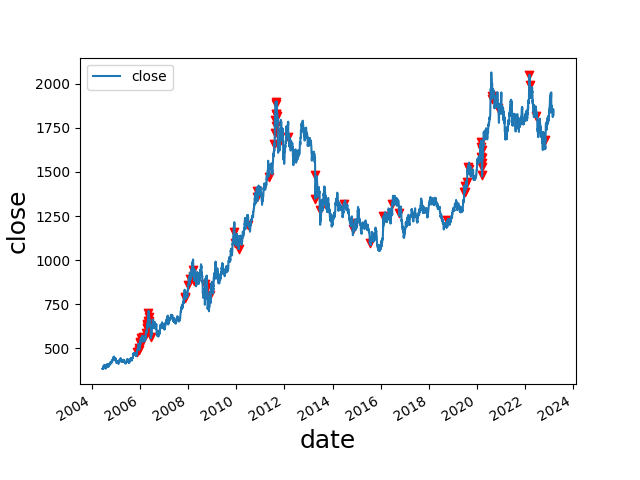

The table this chart was drawn from, first rows:
date, open, high, low, close, move, abs_move, st_dev, avg_move, st_dev_move, pct_move, abs_pct_move, st_dev_pct, st_dev_pct_move, diff, avg_diff, avg_diff_multiple, 2_st_dev_move, 3_st_dev_move, 2_st_dev_pct_move, 3_st_dev_pct_move, 2_mean_diff, 3_mean_diff, 2_st_dev_move_price
2005-11-16, 468.6, 478.8, 467.8, 478.7, 10.4, 10.4, 3.327, 2.537, 3.126, 0.02221, 0.02221, 0.007529, 2.95, 11.0, 4.94, 2.227, 1, 1, 1, 0, 1, 0, 478.7
2005-12-14, 513.7, 516.0, 504.6, 505.1, -12.0, 12.0, 3.46, 2.61, 3.469, -0.02321, 0.02321, 0.00767, 3.026, 11.4, 5.103, 2.234, 1, 1, 1, 1, 1, 0, 505.1
2005-12-20, 503.6, 507.8, 491.3, 492.1, -11.4, 11.4, 3.509, 2.618, 3.249, -0.02264, 0.02264, 0.007735, 2.927, 16.5, 5.209, 3.168, 1, 1, 1, 0, 1, 1, 492.1
2006-01-03, 519.2, 534.6, 518.5, 533.6, 17.3, 17.3, 3.693, 2.705, 4.684, 0.03351, 0.03351, 0.008004, 4.186, 16.1, 5.273, 3.053, 1, 1, 1, 1, 1, 1, 533.6
2006-01-06, 524.0, 539.7, 522.7, 539.2, 14.5, 14.5, 3.822, 2.765, 3.794, 0.02763, 0.02763, 0.0082, 3.37, 17.0, 5.356, 3.174, 1, 1, 1, 1, 1, 1, 539.2
2006-01-19, 540.5, 558.7, 540.2, 557.2, 14.7, 14.7, 4.125, 2.967, 3.564, 0.0271, 0.0271, 0.008661, 3.129, 18.5, 5.619, 3.292, 1, 1, 1, 1, 1, 1, 557.2
2006-02-07, 568.2, 571.2, 546.2, 548.7, -19.9, 19.9, 4.329, 3.054, 4.596, -0.035, 0.035, 0.008896, 3.934, 25.0, 5.908, 4.232, 1, 1, 1, 1, 1, 1, 548.7
2006-02-09, 552.5, 566.5, 552.5, 564.7, 15.1, 15.1, 4.425, 3.113, 3.413, 0.02747, 0.02747, 0.009047, 3.037, 14.0, 5.966, 2.347, 1, 1, 1, 1, 1, 0, 564.7
2006-02-10, 567.7, 568.2, 546.2, 550.5, -14.2, 14.2, 4.515, 3.152, 3.145, -0.02515, 0.02515, 0.009179, 2.739, 22.0, 6.026, 3.651, 1, 1, 1, 0, 1, 1, 550.5
2006-03-30, 573.0, 589.1, 571.0, 588.0, 15.3, 15.3, 4.948, 3.55, 3.092, 0.02672, 0.02672, 0.009729, 2.746, 18.1, 6.743, 2.684, 1, 1, 1, 0, 1, 0, 588.0
2006-04-17, 605.5, 615.2, 603.2, 613.5, 17.5, 17.5, 5.175, 3.765, 3.382, 0.02936, 0.02936, 0.01003, 2.927, 12.0, 7.024, 1.708, 1, 1, 1, 0, 0, 0, 613.5
2006-04-19, 621.6, 642.1, 621.0, 639.0, 17.8, 17.8, 5.289, 3.829, 3.365, 0.02865, 0.02865, 0.01016, 2.821, 21.1, 7.098, 2.972, 1, 1, 1, 0, 1, 0, 639.0
2006-04-20, 639.2, 645.2, 607.5, 613.2, -25.8, 25.8, 5.549, 3.93, 4.65, -0.04038, 0.04038, 0.0105, 3.847, 37.7, 7.231, 5.213, 1, 1, 1, 1, 1, 1, 613.2
2006-04-21, 613.1, 634.2, 610.1, 633.5, 20.3, 20.3, 5.682, 4.004, 3.573, 0.03311, 0.03311, 0.01068, 3.1, 24.1, 7.313, 3.295, 1, 1, 1, 1, 1, 1, 633.5
2006-04-28, 633.6, 655.5, 633.6, 653.7, 20.5, 20.5, 5.944, 4.199, 3.449, 0.03238, 0.03238, 0.01101, 2.94, 21.9, 7.585, 2.887, 1, 1, 1, 0, 1, 0, 653.7
2006-05-09, 679.7, 700.6, 677.7, 699.7, 21.5, 21.5, 6.207, 4.388, 3.464, 0.0317, 0.0317, 0.01128, 2.81, 22.9, 7.905, 2.897, 1, 1, 1, 0, 1, 0, 699.7
2006-05-15, 712.7, 719.7, 676.1, 679.5, -34.7, 34.7, 6.612, 4.549, 5.248, -0.04859, 0.04859, 0.0117, 4.152, 43.6, 8.252, 5.284, 1, 1, 1, 1, 1, 1, 679.5
2006-05-19, 683.0, 688.2, 650.6, 657.2, -27.5, 27.5, 6.867, 4.682, 4.004, -0.04016, 0.04016, 0.01201, 3.344, 37.6, 8.61, 4.367, 1, 1, 1, 1, 1, 1, 657.2
2006-05-24, 665.7, 669.6, 635.6, 642.1, -24.0, 24.0, 7.07, 4.807, 3.395, -0.03603, 0.03603, 0.01227, 2.937, 34.0, 8.898, 3.821, 1, 1, 1, 0, 1, 1, 642.1
2006-06-13, 604.1, 604.1, 560.5, 565.5, -38.7, 38.7, 7.674, 5.155, 5.043, -0.06405, 0.06405, 0.01317, 4.864, 43.6, 9.612, 4.536, 1, 1, 1, 1, 1, 1, 565.5
2007-11-12, 829.1, 831.2, 791.2, 793.4, -38.2, 38.2, 7.062, 5.124, 5.409, -0.04594, 0.04594, 0.01016, 4.519, 40.0, 9.833, 4.068, 1, 1, 1, 1, 1, 1, 793.4
2007-11-15, 812.2, 817.8, 782.2, 787.6, -24.6, 24.6, 7.276, 5.258, 3.381, -0.03029, 0.03029, 0.01039, 2.916, 35.6, 10.02, 3.553, 1, 1, 1, 0, 1, 1, 787.6
2008-01-02, 841.0, 861.0, 839.5, 857.2, 25.4, 25.4, 7.925, 5.802, 3.205, 0.03054, 0.03054, 0.01085, 2.814, 21.5, 10.97, 1.961, 1, 1, 1, 0, 0, 0, 857.2
2008-01-22, 860.9, 894.2, 849.6, 891.0, 27.3, 27.3, 8.373, 6.121, 3.26, 0.03161, 0.03161, 0.01116, 2.832, 44.6, 11.63, 3.836, 1, 1, 1, 0, 1, 1, 891.0
2008-03-19, 984.8, 996.8, 937.4, 942.7, -40.3, 40.3, 9.356, 6.79, 4.307, -0.041, 0.041, 0.01153, 3.556, 59.4, 13.31, 4.464, 1, 1, 1, 1, 1, 1, 942.7
2008-03-20, 938.8, 939.1, 904.4, 909.6, -33.1, 33.1, 9.601, 6.918, 3.448, -0.03511, 0.03511, 0.01176, 2.987, 34.7, 13.42, 2.586, 1, 1, 1, 0, 1, 0, 909.6
2008-04-01, 915.4, 920.5, 871.8, 883.3, -32.5, 32.5, 10.13, 7.341, 3.209, -0.03549, 0.03549, 0.01225, 2.898, 48.7, 13.95, 3.491, 1, 1, 1, 0, 1, 1, 883.3
2008-09-17, 778.5, 868.1, 777.0, 863.5, 85.5, 85.5, 14.07, 10.53, 6.075, 0.1099, 0.1099, 0.01647, 6.674, 91.1, 19.73, 4.616, 1, 1, 1, 1, 1, 1, 863.5
2008-10-10, 915.9, 931.1, 826.6, 849.6, -63.4, 63.4, 15.35, 11.35, 4.13, -0.06944, 0.06944, 0.0178, 3.902, 104.5, 22.06, 4.737, 1, 1, 1, 1, 1, 1, 849.6
2008-11-21, 743.9, 801.3, 742.2, 800.0, 55.0, 55.0, 16.37, 12.05, 3.361, 0.07383, 0.07383, 0.01938, 3.809, 59.1, 24.03, 2.46, 1, 1, 1, 1, 1, 0, 800.0
2009-12-04, 1206, 1212, 1147, 1161, -46.78, 46.78, 12.02, 9.278, 3.893, -0.03874, 0.03874, 0.01269, 3.052, 64.92, 18.37, 3.534, 1, 1, 1, 1, 1, 1, 1161
2009-12-17, 1139, 1142, 1095, 1097, -40.55, 40.55, 12.33, 9.351, 3.288, -0.03564, 0.03564, 0.01279, 2.785, 46.8, 18.56, 2.521, 1, 1, 1, 0, 1, 0, 1097
2010-02-04, 1106, 1111, 1060, 1064, -46.09, 46.09, 12.16, 9.147, 3.792, -0.04151, 0.04151, 0.01195, 3.473, 51.25, 17.93, 2.858, 1, 1, 1, 1, 1, 0, 1064
2010-07-01, 1243, 1244, 1196, 1198, -43.73, 43.73, 12.19, 9.015, 3.587, -0.03521, 0.03521, 0.0109, 3.231, 47.38, 17.8, 2.661, 1, 1, 1, 1, 1, 0, 1198
2010-11-04, 1349, 1393, 1348, 1391, 43.25, 43.25, 12.74, 9.355, 3.395, 0.03209, 0.03209, 0.01074, 2.988, 45.9, 18.48, 2.484, 1, 1, 1, 0, 1, 0, 1391
2010-11-15, 1373, 1377, 1356, 1360, -51.7, 51.7, 13.15, 9.562, 3.932, -0.03661, 0.03661, 0.01094, 3.347, 21.05, 18.65, 1.128, 1, 1, 1, 1, 0, 0, 1360
2011-05-05, 1518, 1522, 1462, 1474, -41.92, 41.92, 12.56, 9.177, 3.337, -0.02765, 0.02765, 0.009366, 2.953, 59.45, 18.13, 3.279, 1, 1, 1, 0, 1, 1, 1474
2011-08-02, 1619, 1659, 1616, 1658, 38.51, 38.51, 12.39, 9.21, 3.109, 0.02377, 0.02377, 0.008735, 2.722, 42.54, 18.69, 2.276, 1, 1, 1, 0, 1, 0, 1658
2011-08-08, 1684, 1720, 1682, 1718, 52.78, 52.78, 12.85, 9.465, 4.108, 0.0317, 0.0317, 0.008958, 3.538, 37.73, 18.95, 1.991, 1, 1, 1, 1, 0, 0, 1718
2011-08-10, 1742, 1797, 1737, 1792, 53.69, 53.69, 13.28, 9.691, 4.044, 0.03088, 0.03088, 0.009142, 3.378, 59.59, 19.34, 3.082, 1, 1, 1, 1, 1, 1, 1792
2011-08-22, 1866, 1898, 1858, 1896, 44.94, 44.94, 14.06, 10.35, 3.196, 0.02427, 0.02427, 0.009475, 2.562, 39.84, 20.3, 1.962, 1, 1, 1, 0, 0, 0, 1896
2011-08-23, 1908, 1912, 1823, 1829, -67.14, 67.14, 14.73, 10.6, 4.558, -0.0354, 0.0354, 0.009756, 3.629, 88.29, 20.61, 4.283, 1, 1, 1, 1, 1, 1, 1829
2011-08-24, 1834, 1854, 1750, 1760, -69.42, 69.42, 15.41, 10.88, 4.506, -0.03795, 0.03795, 0.01007, 3.769, 104, 20.99, 4.956, 1, 1, 1, 1, 1, 1, 1760
2011-08-26, 1771, 1827, 1757, 1825, 55.2, 55.2, 15.76, 11.09, 3.502, 0.03119, 0.03119, 0.01023, 3.047, 69.88, 21.45, 3.257, 1, 1, 1, 1, 1, 1, 1825
2011-09-02, 1826, 1884, 1824, 1882, 55.99, 55.99, 16.58, 11.6, 3.377, 0.03066, 0.03066, 0.01061, 2.89, 60.19, 22.1, 2.724, 1, 1, 1, 0, 1, 0, 1882
2011-09-07, 1869, 1880, 1792, 1817, -58.7, 58.7, 17.11, 11.94, 3.432, -0.0313, 0.0313, 0.01084, 2.888, 87.8, 22.65, 3.876, 1, 1, 1, 0, 1, 1, 1817
2011-09-23, 1739, 1755, 1629, 1654, -86.18, 86.18, 19.05, 13.23, 4.525, -0.04953, 0.04953, 0.01178, 4.203, 126.3, 24.83, 5.085, 1, 1, 1, 1, 1, 1, 1654
2012-02-29, 1785, 1791, 1686, 1696, -87.7, 87.7, 22.23, 16.13, 3.945, -0.04916, 0.04916, 0.01303, 3.774, 104.6, 31.24, 3.348, 1, 1, 1, 1, 1, 1, 1696
2013-04-12, 1560, 1565, 1482, 1482, -78.66, 78.66, 14.2, 9.855, 5.54, -0.05039, 0.05039, 0.008762, 5.751, 82.96, 20.76, 3.996, 1, 1, 1, 1, 1, 1, 1482
2013-04-15, 1483, 1496, 1337, 1348, -134.3, 134.3, 16.51, 10.37, 8.138, -0.09062, 0.09062, 0.01044, 8.677, 158.5, 21.31, 7.438, 1, 1, 1, 1, 1, 1, 1348
2013-06-20, 1351, 1351, 1276, 1284, -66.61, 66.61, 17, 11.08, 3.918, -0.0493, 0.0493, 0.01113, 4.429, 75.02, 22.46, 3.341, 1, 1, 1, 1, 1, 1, 1284
2014-06-19, 1278, 1322, 1276, 1320, 42.21, 42.21, 13.9, 10.16, 3.038, 0.03304, 0.03304, 0.01071, 3.086, 45.64, 20.55, 2.221, 1, 1, 1, 1, 1, 0, 1320
2014-11-07, 1141, 1179, 1131, 1176, 34.92, 34.92, 10.98, 7.974, 3.181, 0.0306, 0.0306, 0.008691, 3.52, 47.14, 16.27, 2.897, 1, 1, 1, 1, 1, 0, 1176
2014-12-01, 1158, 1221, 1142, 1211, 44.92, 44.92, 11.24, 8.101, 3.998, 0.03853, 0.03853, 0.008992, 4.285, 79.06, 16.48, 4.798, 1, 1, 1, 1, 1, 1, 1211
2015-07-20, 1133, 1133, 1070, 1097, -37.53, 37.53, 11.27, 8.21, 3.329, -0.03309, 0.03309, 0.009371, 3.531, 63.38, 16.77, 3.779, 1, 1, 1, 1, 1, 1, 1097
2016-02-11, 1197, 1263, 1197, 1249, 51.29, 51.29, 9.967, 7.389, 5.146, 0.04283, 0.04283, 0.008711, 4.917, 66.62, 15.4, 4.326, 1, 1, 1, 1, 1, 1, 1249
2016-06-24, 1253, 1358, 1250, 1316, 59.71, 59.71, 12.12, 8.951, 4.925, 0.04754, 0.04754, 0.01023, 4.647, 107.9, 17.73, 6.085, 1, 1, 1, 1, 1, 1, 1316
2016-10-04, 1312, 1313, 1267, 1268, -43.28, 43.28, 12.3, 9.048, 3.517, -0.03299, 0.03299, 0.01005, 3.283, 46.05, 17.88, 2.576, 1, 1, 1, 1, 1, 0, 1268
2018-10-11, 1194, 1226, 1191, 1225, 30.79, 30.79, 7.958, 5.968, 3.869, 0.02579, 0.02579, 0.006237, 4.135, 35.08, 12.38, 2.834, 1, 1, 1, 1, 1, 0, 1225
2019-06-20, 1359, 1394, 1358, 1388, 28.71, 28.71, 7.624, 5.768, 3.766, 0.02112, 0.02112, 0.006062, 3.483, 36.25, 11.62, 3.119, 1, 1, 1, 1, 1, 1, 1388
... 20 more rows
